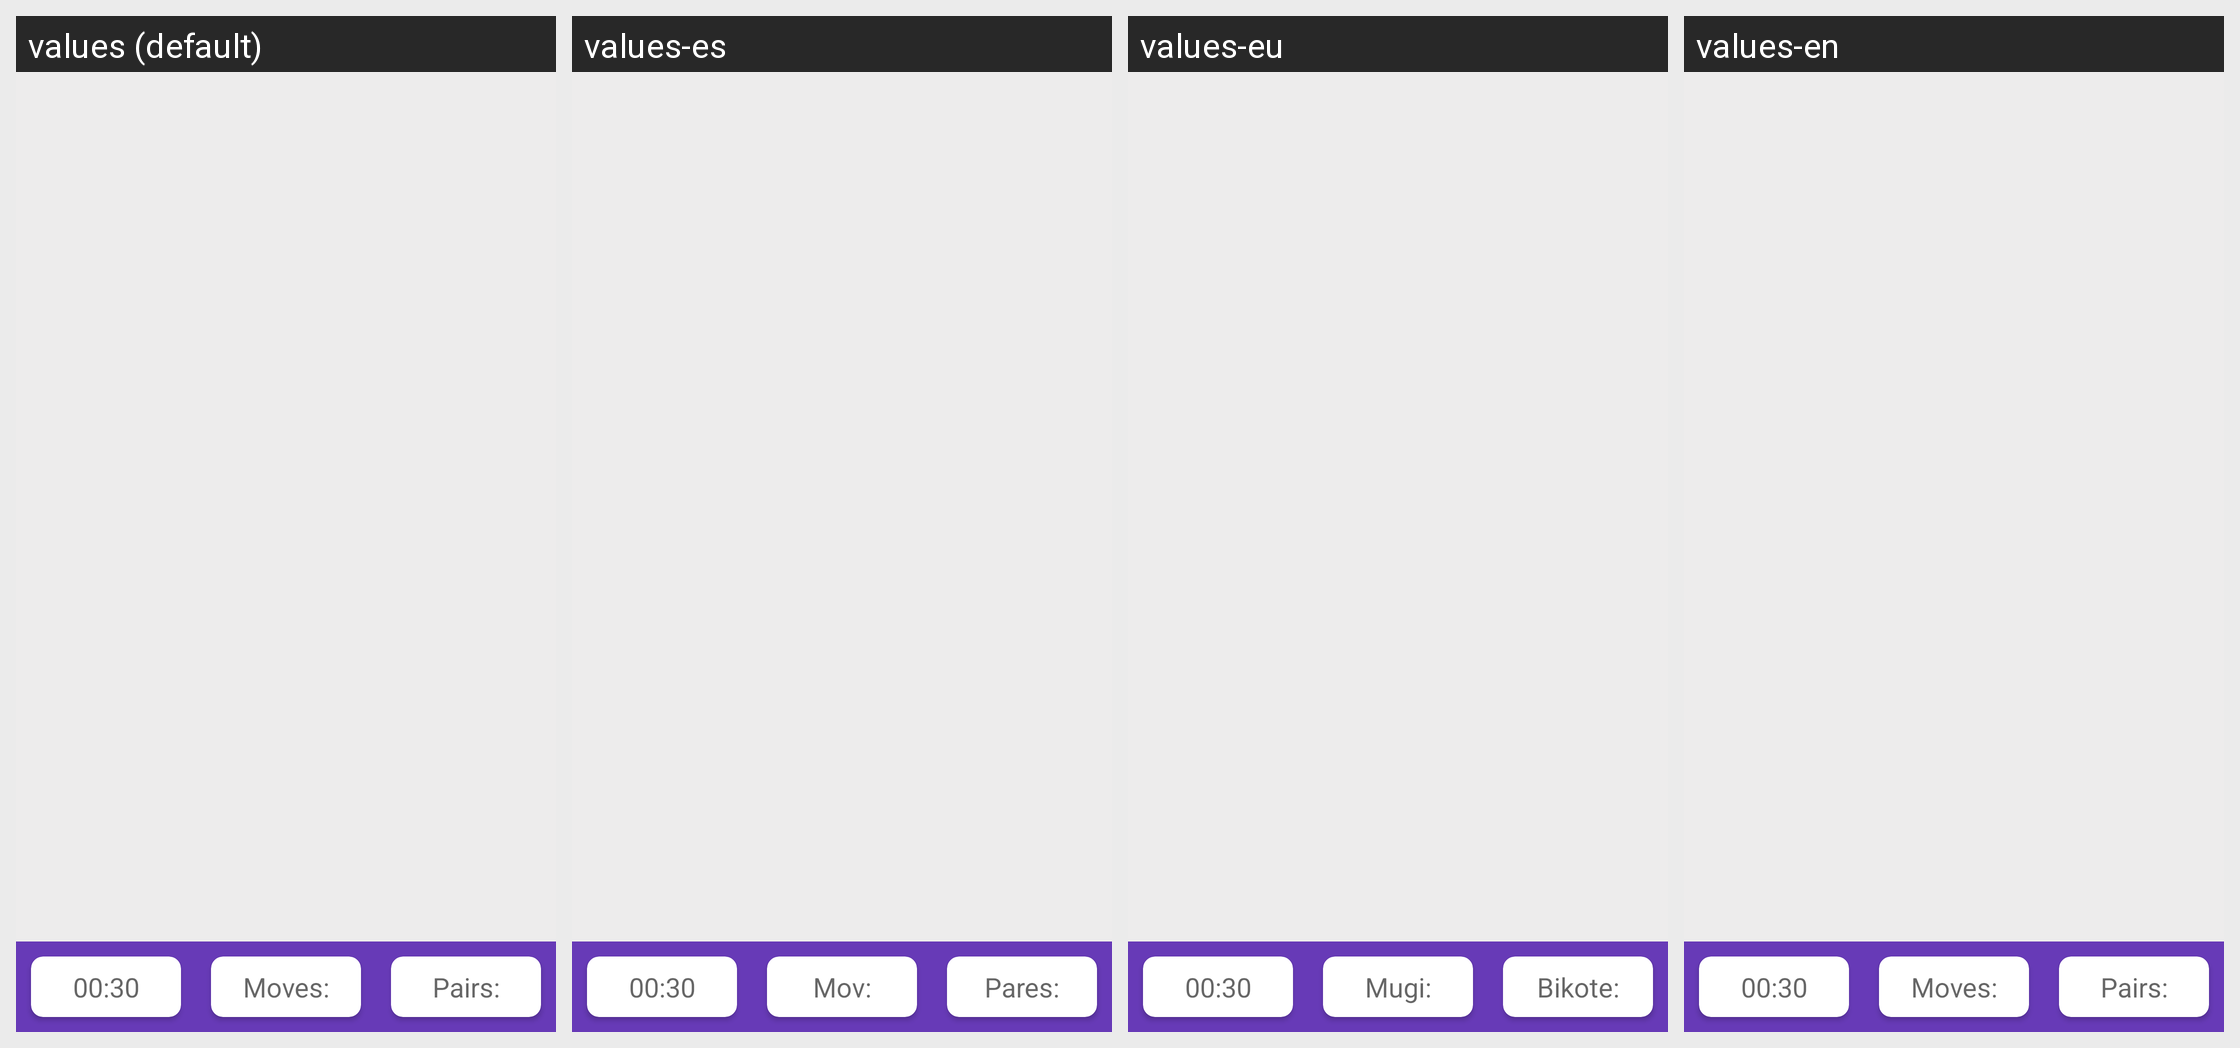

For this localized Android screen grid, give each drawn string resource with its value in every locale shown.
Android screen res/layout/activity_game.xml rendered under 4 locales, left to right: values (default), values-es, values-eu, values-en. Device: Nexus 5 (rendered at 1080×1920; each locale shown at half size, 540×960, under a caption strip naming it); theme Theme.MemoryApp.
Strings drawn on this screen, with the default value and each locale's value (text and hints the layout hard-codes appear in the picture but are not listed):

temporizador
  values: 00:30
  values-es: 00:30
  values-eu: 00:30
  values-en: 00:30

moves
  values: Moves:
  values-es: Mov:
  values-eu: Mugi:
  values-en: Moves:

pairs
  values: Pairs:
  values-es: Pares:
  values-eu: Bikote:
  values-en: Pairs:
